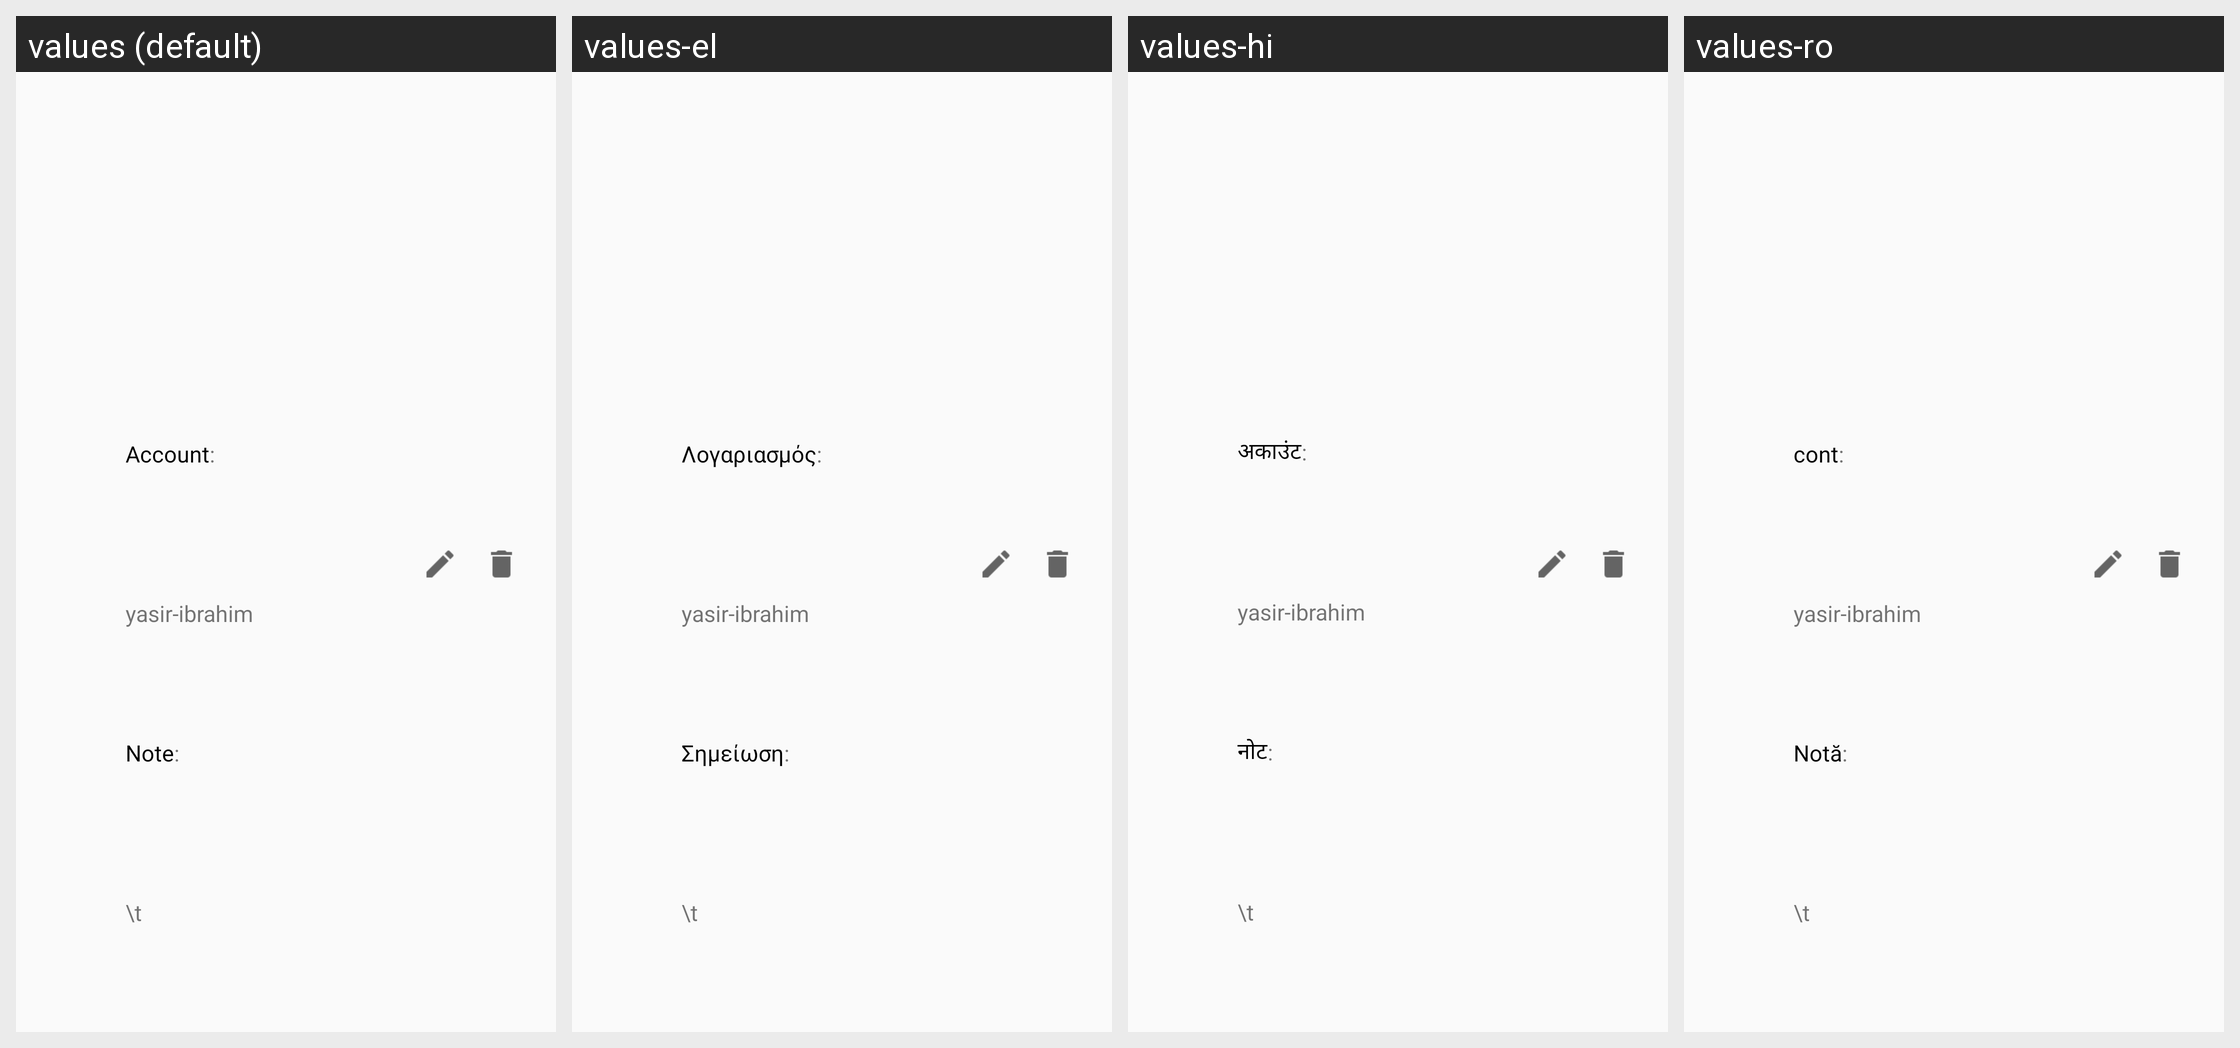

Here is an Android app screen in its default locale and in the app's own translations. Write out the translated-string differences for the strings that appear on this screen.
Android screen res/layout/list_view_contacts_imageview.xml rendered under 4 locales, left to right: values (default), values-el, values-hi, values-ro. Device: Nexus 5 (rendered at 1080×1920; each locale shown at half size, 540×960, under a caption strip naming it); theme AppTheme.
Other locales in the repository, not shown: values-ar, values-bg, values-bn, values-bs, values-ca, values-cs, values-da, values-de, values-es, values-et, values-fa, values-fi, values-fr, values-he, values-hr, values-hu, values-hy, values-id, values-in, values-it, values-iw, values-ja, values-ko, values-lt, values-lv, values-ms, values-nl, values-no, values-pl, values-pt, values-pt-rBR, values-pt-rPT, values-ru, values-sk, values-sl, values-sq, values-sr, values-sv, values-th, values-tr, values-uk, values-vi, values-zh, values-zh-rCN, values-zh-rTW.
Strings drawn on this screen, with the default value and each locale's value (text and hints the layout hard-codes, and strings that could not be matched under every locale, appear in the picture but are not listed):

account
  values: Account
  values-el: Λογαριασμός
  values-hi: अकाउंट
  values-ro: cont

note
  values: Note
  values-el: Σημείωση
  values-hi: नोट
  values-ro: Notă
